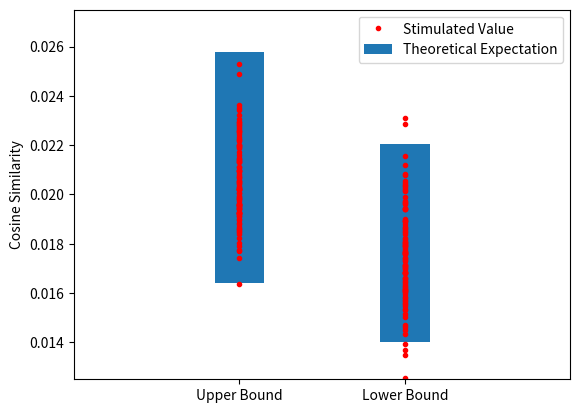

Recreate this plot in Python.
import numpy as np

B = 100
d = 3*224*224
#w = np.sqrt( 1.0/(5*(d-1)) )
w = 0.001
print ("w:", w)

### Theoretical Part ###
c_worst = ( 2 * ( (1-w**2) ** ((d-1.0)/2.0) ) - 1)
best_l = (2.0/np.pi)*np.sqrt(1.0*B/d)
best_u = np.sqrt(1.0*B/d)
worst_l = c_worst*(2.0/np.pi)*np.sqrt(1.0*B/d)
worst_u = c_worst*np.sqrt(1.0*B/d)
print ("Best case, expectation in (%.6f, %.6f)"%(best_l, best_u))
print ("Worst case, expectation in (%.6f, %.6f)"%(worst_l, worst_u))
#print ("Best case, expectation in (%.6f, %.6f)"%(np.sqrt(0.5*B/d), np.sqrt(2.0*B/d)))
#print ("Worst case, expectation in (%.6f, %.6f)"%(c_worst*np.sqrt(0.5*B/d), c_worst*np.sqrt(2.0*B/d)))

### Exp Part ###
N_trial = 100
bests = []
worsts = []
for _ in range(N_trial):
    print (_)
    grad = np.random.randn(d)
    grad = grad / np.linalg.norm(grad)
    grad = np.abs(grad)
    cos = grad[:B].sum() / (np.sqrt(B))
    bests.append(cos)

    grad[grad<w] = -grad[grad<w]
    cos = grad[:B].sum() / (np.sqrt(B))
    worsts.append(cos)
    print ("Trial %d, Best case: %.6f, Worst case: %.6f"%(_, bests[-1], worsts[-1]))

import matplotlib.pyplot as plt
fig = plt.figure()
x = [1.0, 2.0]
width=0.3
height = [best_u-best_l, worst_u-worst_l]
bottom = [best_l, worst_l]
plt.bar(x, height, bottom=bottom, width=width, label='Theoretical Expectation')
plt.plot([x[0]]*len(bests)+[x[1]]*len(worsts), bests+worsts, 'r.', label='Stimulated Value')
plt.ylim(0.0125, 0.0275)
plt.xlim(0,3)
plt.xticks(np.array(x), ('Upper Bound', 'Lower Bound'))
plt.ylabel('Cosine Similarity')
plt.legend()
plt.show()
fig.savefig('stimulated.pdf')
